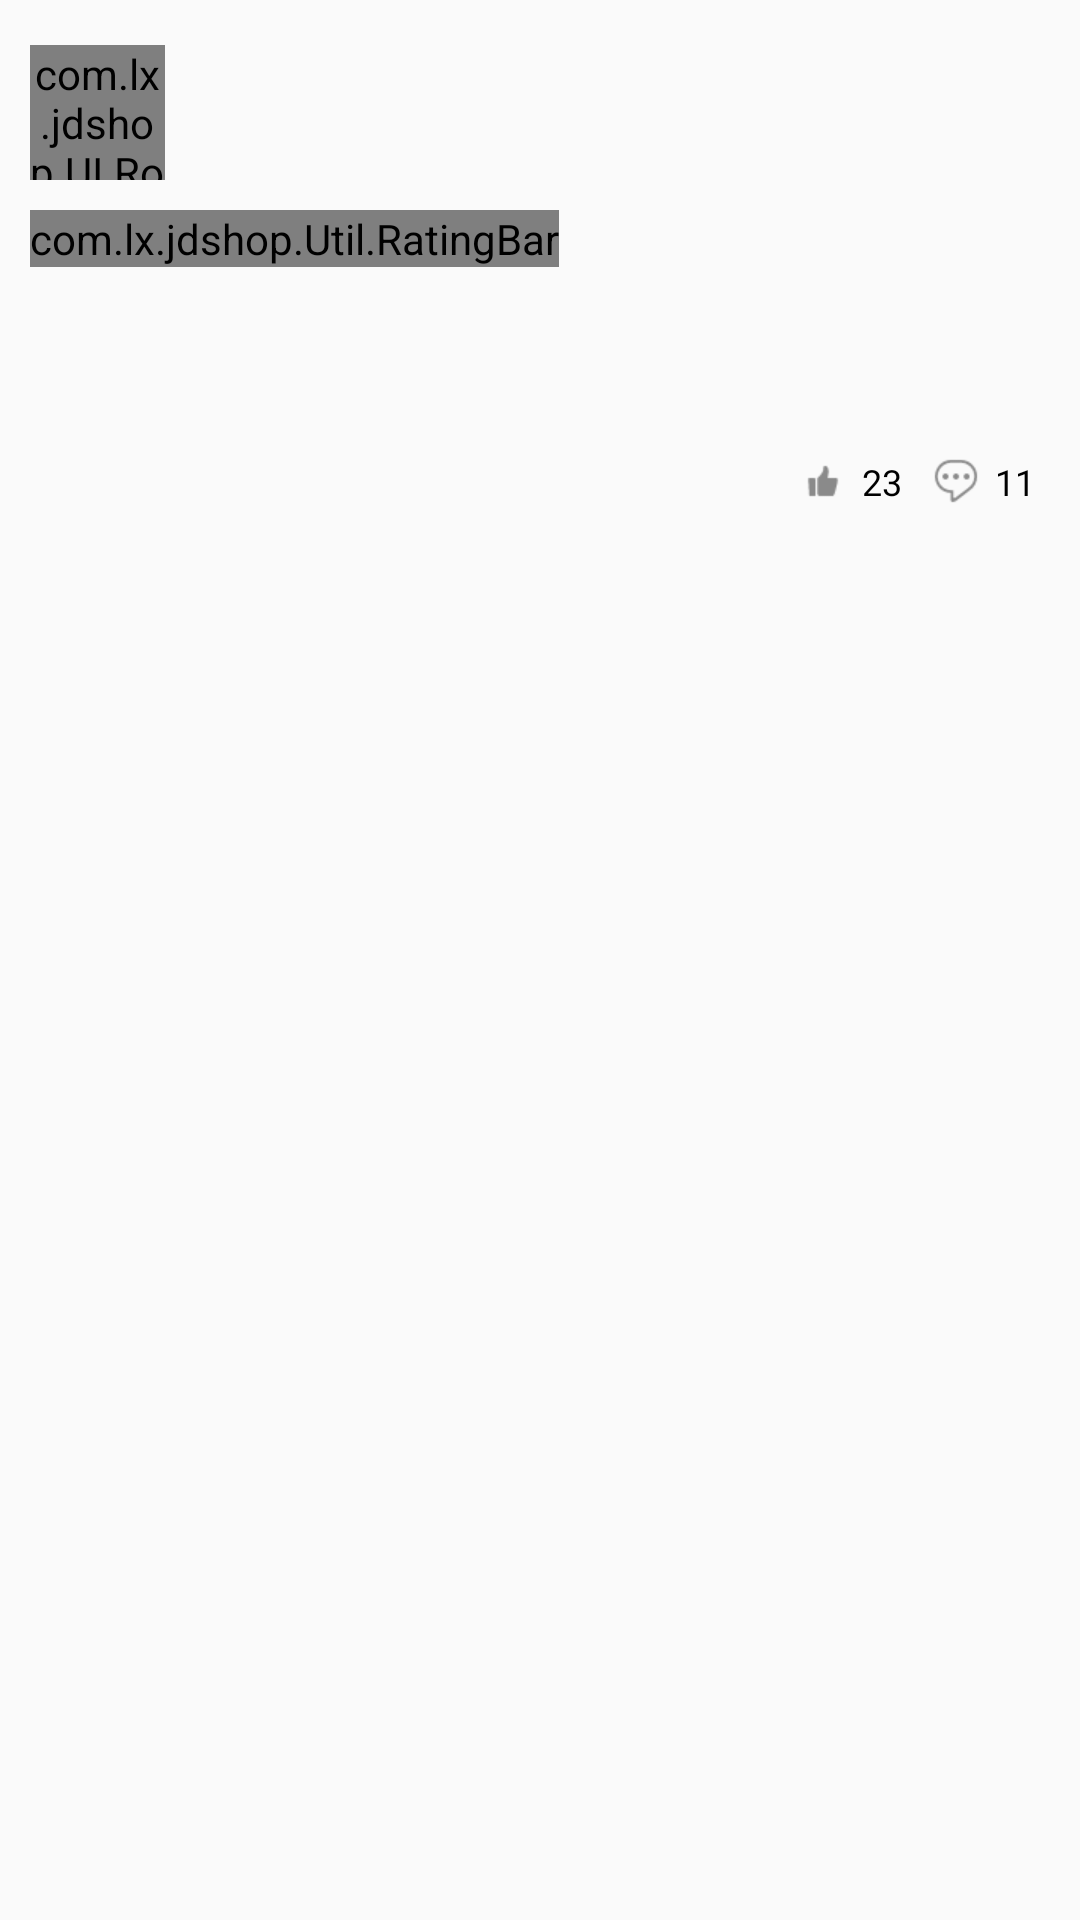

Here is an Android app screen rendered from its layout file. Give the layout XML and the strings, colors and styles it references.
<!-- AndroidManifest.xml: application theme AppTheme -->
<!-- res/layout/comment_item_view.xml -->
<?xml version="1.0" encoding="utf-8"?>
<RelativeLayout xmlns:android="http://schemas.android.com/apk/res/android"
    xmlns:zhy="http://schemas.android.com/apk/res-auto"
    android:layout_width="match_parent"
    android:layout_height="wrap_content">

    <LinearLayout
        android:layout_width="match_parent"
        android:layout_height="match_parent"
        android:layout_marginTop="15dp"
        android:orientation="vertical">

        <LinearLayout
            android:layout_width="match_parent"
            android:layout_height="wrap_content"
            android:gravity="center_vertical"
            android:orientation="horizontal">

            

            
            
            
            
            
            <com.lx.jdshop.UI.RoundImageView
                android:id="@+id/icon_iv"
                android:layout_width="45dp"
                android:layout_height="45dp"
                android:layout_marginLeft="10dp"
                zhy:borderRadius="25dp"
                zhy:type="round" />

            <TextView
                android:id="@+id/name_tv"
                android:layout_width="wrap_content"
                android:layout_height="wrap_content"
                android:layout_marginLeft="10dp" />

            <TextView
                android:id="@+id/time_tv"
                android:layout_width="match_parent"
                android:layout_height="wrap_content"
                android:layout_marginLeft="10dp"
                android:layout_marginRight="10dp"
                android:gravity="right"
                android:textColor="#C6C6C6" />
        </LinearLayout>

        <include
            android:id="@+id/rating_bar"
            layout="@layout/rating_bar_view" />

        <TextView
            android:id="@+id/content_tv"
            android:layout_width="wrap_content"
            android:layout_height="wrap_content"
            android:layout_margin="10dp"
            android:ellipsize="end"
            android:maxLines="2" />

        <LinearLayout
            android:id="@+id/iamges_container"
            android:layout_width="match_parent"
            android:layout_height="80dp"
            android:layout_marginLeft="15dp"
            android:layout_marginRight="20dp"
            android:orientation="horizontal"
            android:visibility="gone">

            <image.SmartImageView
                android:layout_width="0dp"
                android:layout_height="match_parent"
                android:layout_weight="1" />

            <image.SmartImageView
                android:layout_width="0dp"
                android:layout_height="match_parent"
                android:layout_marginLeft="5dp"
                android:layout_weight="1" />

            <image.SmartImageView
                android:layout_width="0dp"
                android:layout_height="match_parent"
                android:layout_marginLeft="5dp"
                android:layout_weight="1" />

            <image.SmartImageView
                android:layout_width="0dp"
                android:layout_height="match_parent"
                android:layout_marginLeft="5dp"
                android:layout_weight="1" />
        </LinearLayout>

        <TextView
            android:id="@+id/buyversion_tv"
            android:layout_width="match_parent"
            android:layout_height="wrap_content"
            android:layout_marginLeft="12dp"
            android:layout_marginTop="2dp"
            android:textColor="#C6C6C6"
            android:textSize="12sp" />

        <RelativeLayout
            android:layout_width="match_parent"
            android:layout_height="wrap_content"
            android:layout_gravity="center_vertical"
            android:layout_marginBottom="6dp"
            android:layout_marginTop="6dp"
            android:gravity="center_vertical">

            <TextView
                android:id="@+id/buytime_tv"
                android:layout_width="wrap_content"
                android:layout_height="wrap_content"
                android:layout_marginLeft="12dp"
                android:textColor="#C6C6C6"
                android:textSize="12sp" />

            <TextView
                android:id="@+id/subcomment_tv"
                android:layout_width="wrap_content"
                android:layout_height="wrap_content"
                android:layout_alignParentRight="true"
                android:layout_marginRight="15dp"
                android:text="11"
                android:textColor="#F000"
                android:textSize="12sp" />

            <ImageView
                android:id="@+id/img_replay"
                android:layout_width="wrap_content"
                android:layout_height="wrap_content"
                android:layout_marginRight="5dp"
                android:layout_toLeftOf="@+id/subcomment_tv"
                android:src="@mipmap/icon_replay" />

            <TextView
                android:id="@+id/lovecount_tv"
                android:layout_width="wrap_content"
                android:layout_height="wrap_content"
                android:layout_marginRight="10dp"
                android:layout_toLeftOf="@+id/img_replay"
                android:text="23"
                android:textColor="#F000"
                android:textSize="12sp" />

            <ImageView
                android:layout_width="wrap_content"
                android:layout_height="wrap_content"
                android:layout_marginRight="5dp"
                android:layout_toLeftOf="@+id/lovecount_tv"
                android:src="@mipmap/icon_givit" />
        </RelativeLayout>

    </LinearLayout>

</RelativeLayout>
<!-- res/layout/rating_bar_view.xml (included above) -->
<?xml version="1.0" encoding="utf-8"?>
<com.lx.jdshop.Util.RatingBar
    xmlns:android="http://schemas.android.com/apk/res/android"
    android:layout_width="wrap_content"
    android:layout_height="wrap_content"
    android:layout_marginTop="10dp"
    android:layout_marginLeft="10dp"
    android:orientation="horizontal" >
    <ImageView
        android:layout_width="wrap_content"
        android:layout_height="wrap_content"
        android:src="@mipmap/start_normal" />
    <ImageView
        android:layout_width="wrap_content"
        android:layout_height="wrap_content"
        android:src="@mipmap/start_normal" />
    <ImageView
        android:layout_width="wrap_content"
        android:layout_height="wrap_content"
        android:src="@mipmap/start_normal" />
    <ImageView
        android:layout_width="wrap_content"
        android:layout_height="wrap_content"
        android:src="@mipmap/start_normal" />
    <ImageView
        android:layout_width="wrap_content"
        android:layout_height="wrap_content"
        android:src="@mipmap/start_normal" />
</com.lx.jdshop.Util.RatingBar>
<!-- resources referenced by this layout -->
<resources>
  <!-- mipmap icon_givit: png bitmap (mipmap-xhdpi, 420 bytes) -->
  <!-- mipmap icon_replay: png bitmap (mipmap-xhdpi, 809 bytes) -->
  <style name="AppTheme" parent="Theme.AppCompat.Light.NoActionBar">
          
          <item name="colorPrimary">@color/colorPrimary</item>
          <item name="colorPrimaryDark">@color/colorPrimaryDark</item>
          <item name="colorAccent">@color/colorAccent</item>
      </style>
  <color name="colorPrimary">#3F51B5</color>
  <color name="colorPrimaryDark">#FC253E</color>
  <color name="colorAccent">#FF4081</color>
</resources>
